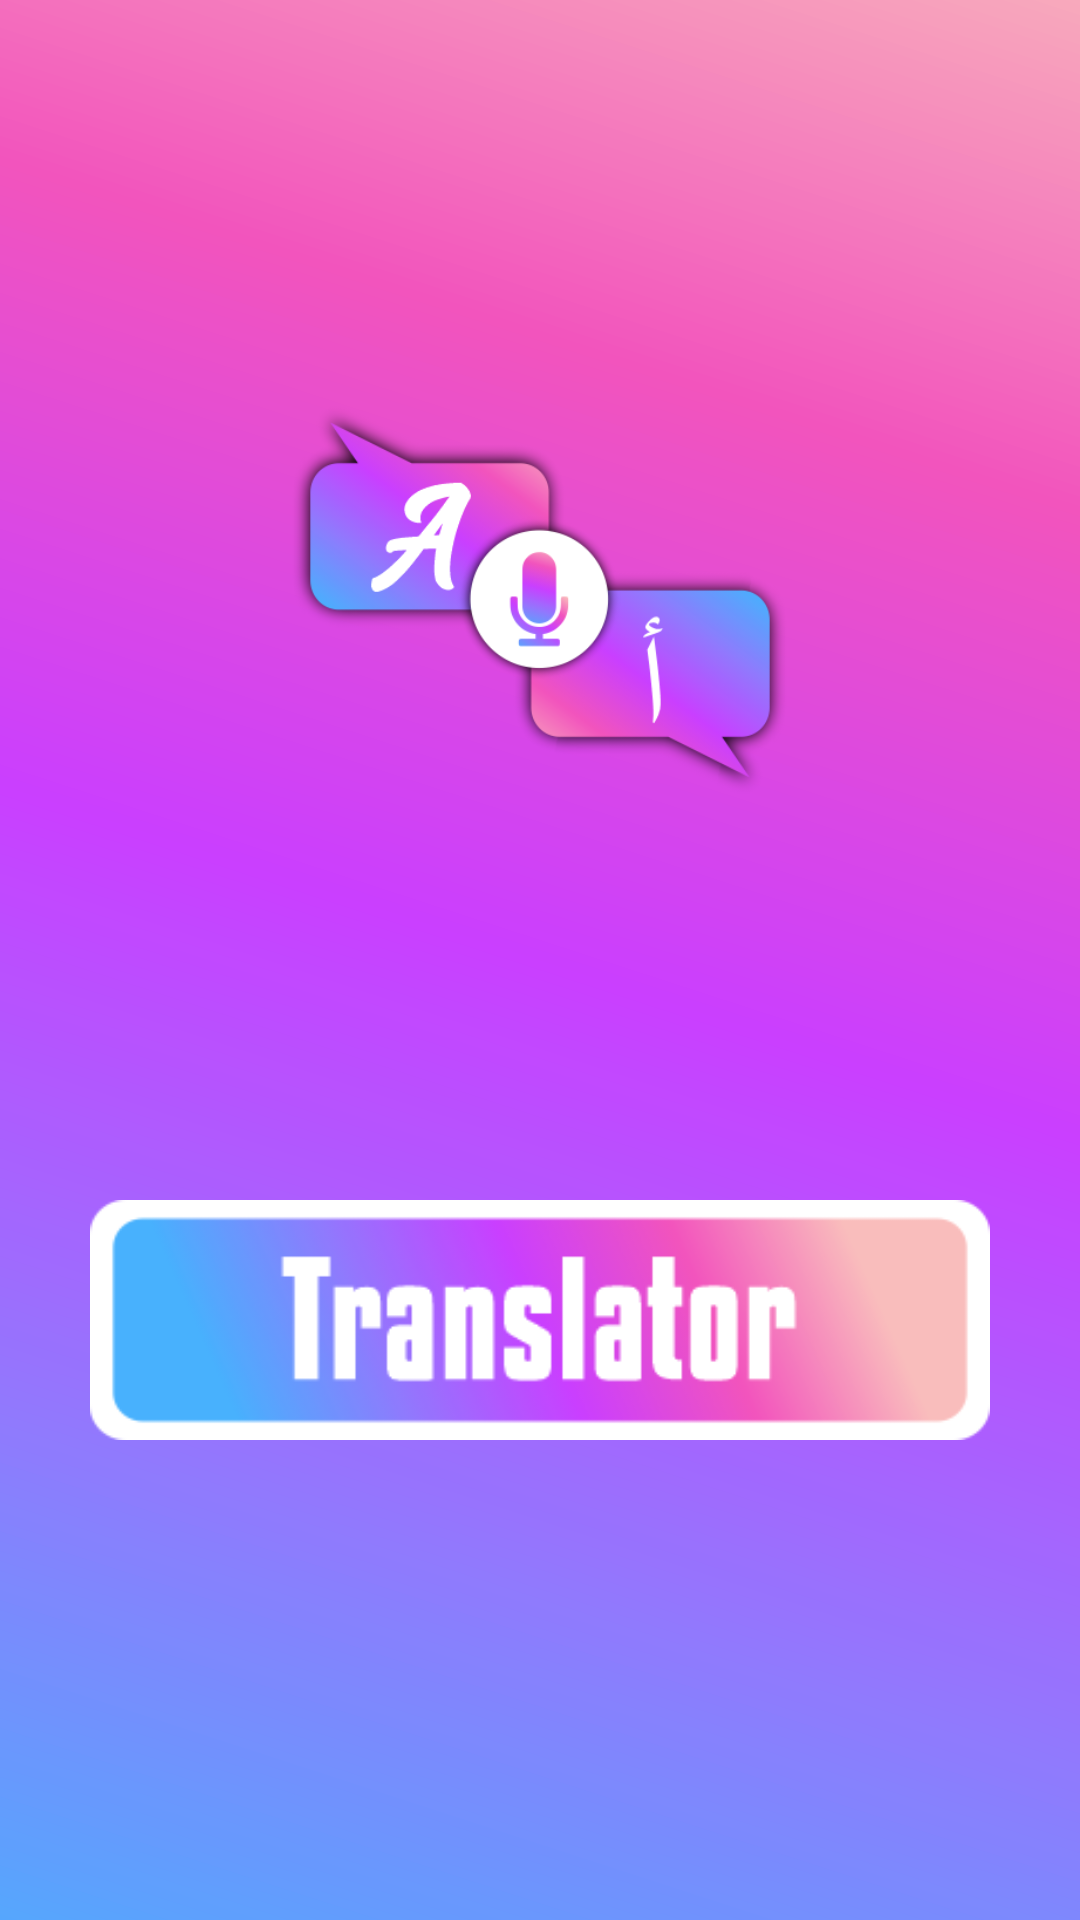

Produce the Android XML layout that renders to this screen, including the resource entries it uses.
<!-- AndroidManifest.xml: application theme AppTheme -->
<!-- res/layout/activity_dashboard.xml -->
<?xml version="1.0" encoding="utf-8"?>
<LinearLayout xmlns:android="http://schemas.android.com/apk/res/android"
    xmlns:tools="http://schemas.android.com/tools"
    android:layout_width="match_parent"
    android:layout_height="match_parent"
    android:background="@drawable/bg"
    android:gravity="center"
    android:orientation="vertical"
    tools:context="com.translatorpro.protranslator.Activities.DashboardActivity">

    <ImageView
        android:layout_width="200dp"
        android:layout_height="200dp"
        android:layout_gravity="center"
        android:src="@drawable/logo" />

    <Button
        android:id="@+id/translatebtn"
        android:layout_width="match_parent"
        android:layout_height="80dp"
        android:layout_gravity="bottom"
        android:layout_marginLeft="30dp"
        android:layout_marginTop="100dp"
        android:layout_marginRight="30dp"
        android:background="@drawable/btn" />

    <LinearLayout
        android:layout_width="match_parent"
        android:layout_height="60dp"
        android:orientation="vertical"
        android:id="@+id/layoutBannerAds2"
        android:gravity="center"/>

</LinearLayout>
<!-- resources referenced by this layout -->
<resources>
  <!-- drawable bg: png bitmap (drawable, 121866 bytes) -->
  <!-- drawable btn: png bitmap (drawable, 16178 bytes) -->
  <!-- drawable logo: png bitmap (drawable, 49828 bytes) -->
  <style name="AppTheme" parent="Theme.AppCompat.Light.NoActionBar">
          
          <item name="colorPrimary">@color/colorPrimary</item>
          <item name="colorPrimaryDark">@color/colorPrimaryDark</item>
          <item name="colorAccent">@color/colorAccent</item>
      </style>
  <!-- not gathered from this repository: default colours our renderer supplied (Android Studio template values) -->
  <color name="colorPrimary">#FF6200EE</color>
  <color name="colorPrimaryDark">#FF3700B3</color>
  <color name="colorAccent">#FF03DAC5</color>
</resources>
